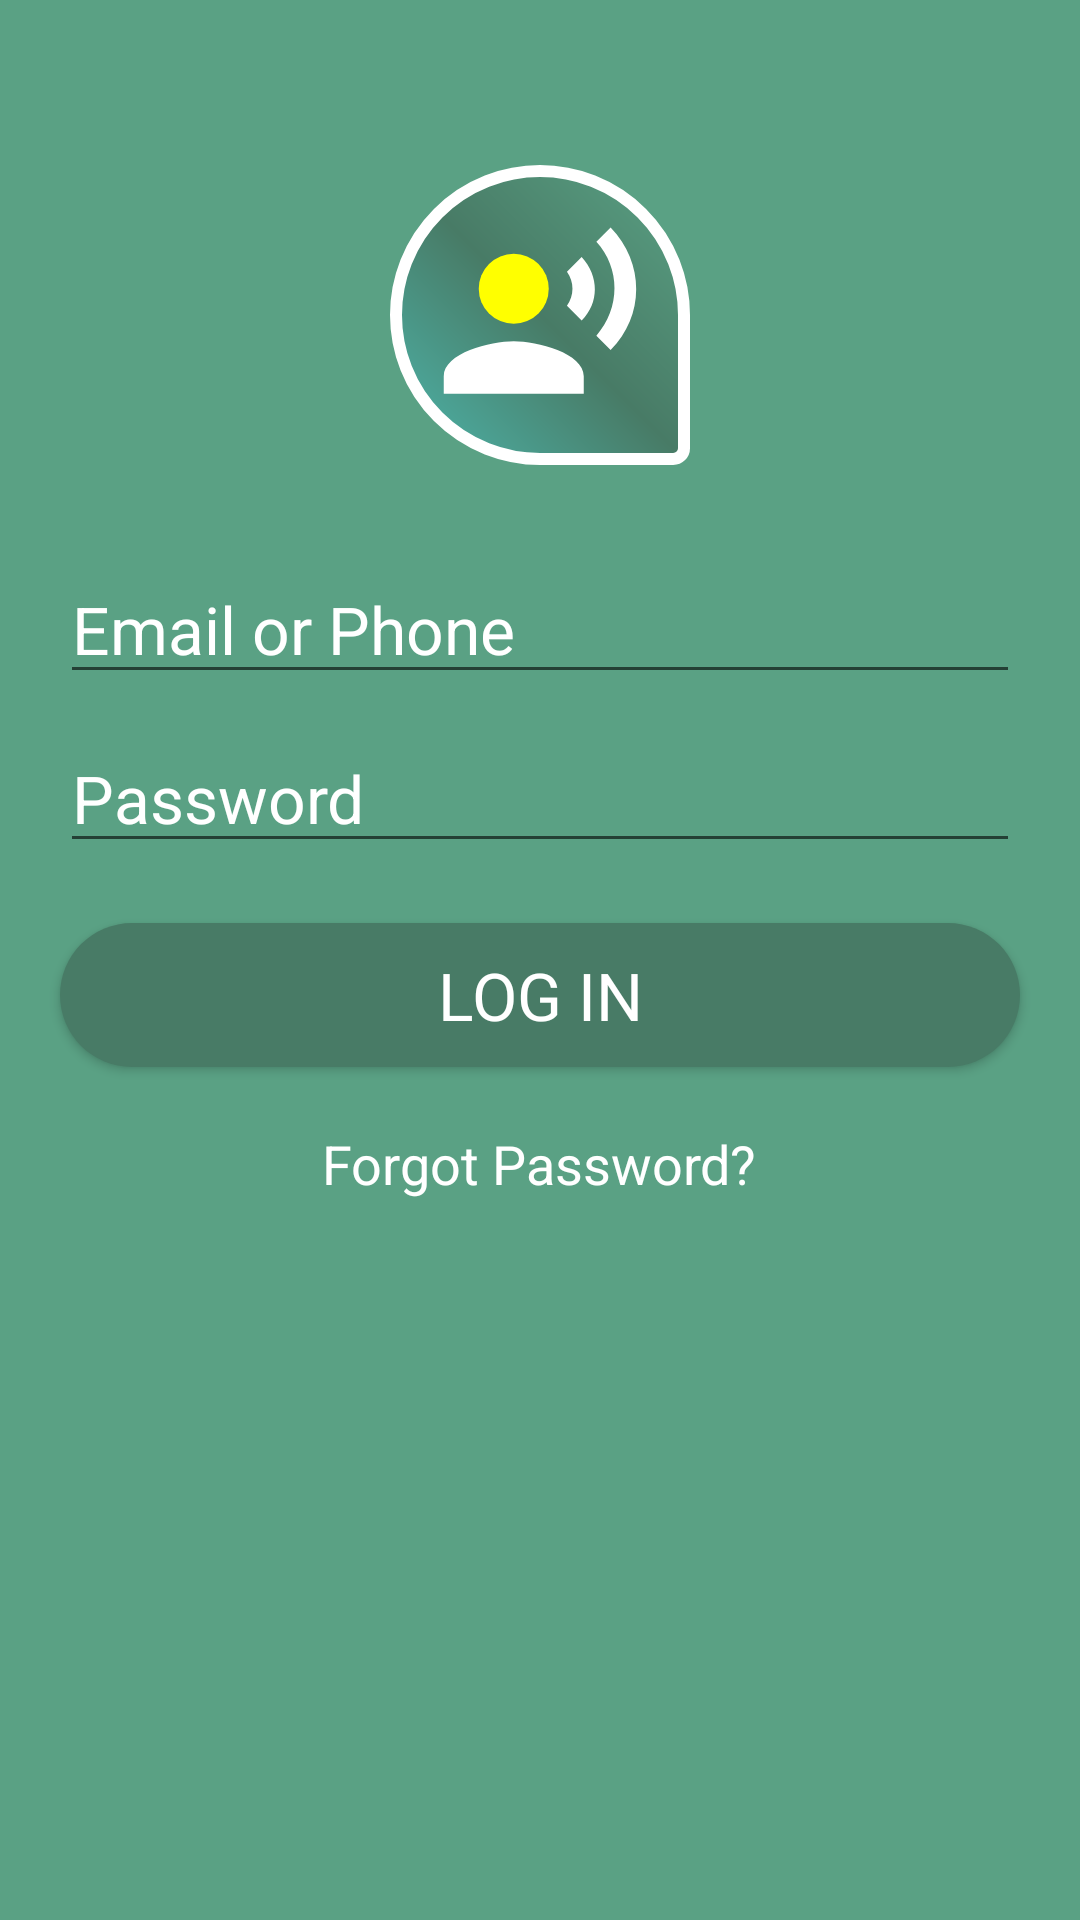

This screen was rendered from an Android layout file. Write that file and the resources it references.
<!-- AndroidManifest.xml: application theme AppTheme1 -->
<!-- res/layout/activity_login.xml -->
<?xml version="1.0" encoding="utf-8"?>
<LinearLayout xmlns:android="http://schemas.android.com/apk/res/android"
    xmlns:app="http://schemas.android.com/apk/res-auto"
    xmlns:tools="http://schemas.android.com/tools"
    android:layout_width="match_parent"
    android:layout_height="match_parent"
    android:orientation="vertical"
    android:background="@color/colorPrimary1"
    tools:context=".Activities.LoginActivity">



        <ImageView
            android:layout_width="100dp"
            android:layout_height="100dp"
            android:layout_gravity="center"
            android:layout_marginTop="55dp"
            android:background="@drawable/iconchat"
            />
        <EditText
            android:layout_width="match_parent"
            android:layout_height="wrap_content"
            android:id="@+id/emailET"
            android:hint="Email or Phone"
            android:textColorHint="@android:color/white"
            android:layout_marginTop="30dp"
            android:textColor="@android:color/white"
            android:layout_marginLeft="20dp"
            android:layout_marginRight="20dp"
            android:textAppearance="?android:attr/textAppearanceLarge"


            />
        <EditText
            android:layout_width="match_parent"
            android:layout_height="wrap_content"
            android:hint="Password"
            android:id="@+id/passwordET"
            android:inputType="textPassword"
            android:textColorHint="@android:color/white"
            android:layout_marginTop="10dp"
            android:textColor="@android:color/white"
            android:layout_marginLeft="20dp"
            android:layout_marginRight="20dp"
            android:textAppearance="?android:attr/textAppearanceLarge"

            />
        <Button
            android:layout_width="match_parent"
            android:layout_height="wrap_content"
            android:text="LOG IN"
            android:id="@+id/loginBT"
            android:layout_marginLeft="20dp"
            android:layout_marginRight="20dp"
            android:layout_marginTop="20dp"
            android:textColor="@android:color/white"
            android:textAppearance="?android:attr/textAppearanceLarge"
            android:background="@drawable/buttonlog"
            />

        <TextView
            android:layout_width="wrap_content"
            android:layout_height="30dp"
            android:id="@+id/forgotTV"
            android:text="Forgot Password?"
            android:layout_marginTop="20dp"
            android:textColor="@android:color/white"
            android:layout_gravity="center"
            android:layout_marginLeft="30dp"
            android:layout_marginRight="30dp"
            android:textSize="18dp"

            />



    </LinearLayout>
<!-- resources referenced by this layout -->
<resources>
  <color name="colorPrimary1">#5aa184</color>
  <!-- drawable buttonlog (drawable) -->
  <?xml version="1.0" encoding="utf-8"?>
  <selector xmlns:android="http://schemas.android.com/apk/res/android">
  
      <item android:drawable="@drawable/blog2" android:state_pressed="false" />
  
      <item android:drawable="@drawable/blog1" android:state_pressed="true" />
  </selector>
  <!-- drawable iconchat (drawable) -->
  <?xml version="1.0" encoding="utf-8"?>
  <layer-list xmlns:android="http://schemas.android.com/apk/res/android">
      <item>
          <shape android:shape="rectangle">
              
              <stroke
                  android:width="4dp"
                  android:color="#FFFFFF" />
              <gradient
                  android:angle="45"
                  android:endColor="@color/colorPrimary1"
                  android:centerColor="@color/colorPrimaryDark1"
                  android:startColor="#4DB6AC"
                  android:type="linear" />
  
              <corners
                  android:bottomRightRadius="6dp"
                  android:radius="80dp" />
  
          </shape>
      </item>
  
      <item
          android:bottom="15dp"
          android:drawable="@drawable/msgicon"
          android:left="15dp"
          android:right="15dp"
          android:top="15dp" />
  </layer-list>
  <style name="AppTheme1" parent="Theme.AppCompat.Light.DarkActionBar">
          
          <item name="colorPrimary">@color/colorAccent1</item>
          <item name="colorPrimaryDark">@color/colorPrimaryDark1</item>
          <item name="colorAccent">@color/colorPrimary1</item>
      </style>
  <!-- drawable blog2 (drawable) -->
  <?xml version="1.0" encoding="utf-8"?>
  <layer-list xmlns:android="http://schemas.android.com/apk/res/android">
  
  
          <item>
              <shape android:shape="rectangle"
                  >
                  <solid android:color="@color/colorPrimaryDark1" />
                  <corners android:radius="30dp"/>
              </shape>
          </item>
  
  </layer-list>
  <!-- drawable blog1 (drawable) -->
  <?xml version="1.0" encoding="utf-8"?>
  <layer-list xmlns:android="http://schemas.android.com/apk/res/android">
  
      <item>
          <shape android:shape="rectangle"
              >
              <solid android:color="@color/colorButtonActive" />
              <corners android:radius="30dp"/>
          </shape>
      </item>
  </layer-list>
  <color name="colorPrimaryDark1">#487b66</color>
  <!-- drawable msgicon (drawable) -->
  <vector xmlns:android="http://schemas.android.com/apk/res/android"
          android:width="34dp"
          android:height="34dp"
          android:viewportWidth="24.0"
          android:viewportHeight="24.0">
      <path
          android:fillColor="#FF0"
          android:pathData="M9,9m-4,0a4,4 0,1 1,8 0a4,4 0,1 1,-8 0"/>
      <path
          android:fillColor="#FFFF"
          android:pathData="M9,15c-2.67,0 -8,1.34 -8,4v2h16v-2c0,-2.66 -5.33,-4 -8,-4zM16.76,5.36l-1.68,1.69c0.84,1.18 0.84,2.71 0,3.89l1.68,1.69c2.02,-2.02 2.02,-5.07 0,-7.27zM20.07,2l-1.63,1.63c2.77,3.02 2.77,7.56 0,10.74L20.07,16c3.9,-3.89 3.91,-9.95 0,-14z"/>
  </vector>
  <color name="colorAccent1">#2b644c</color>
  <color name="colorButtonActive">#1bea95</color>
</resources>
